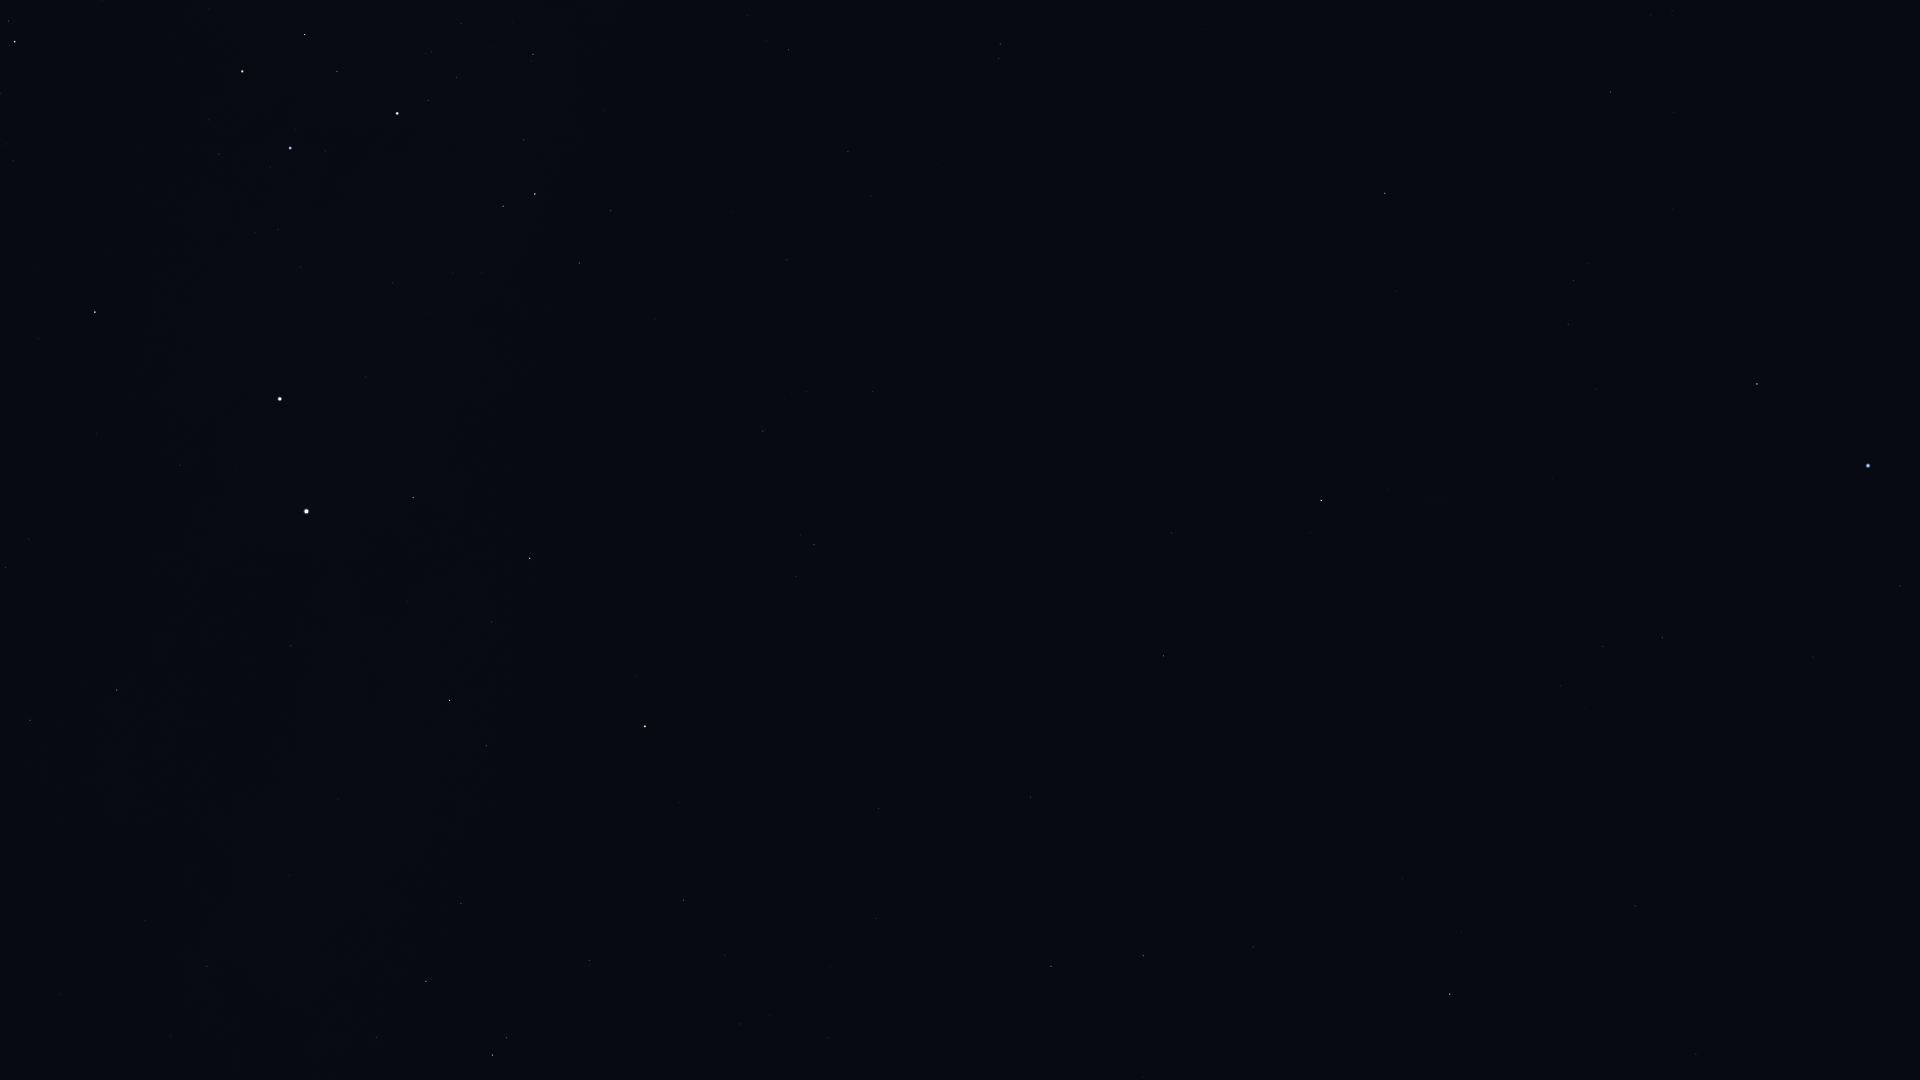

The data file committed next to this chart (first rows):
Star_ID, Name, X, Y
1599, HIP 1599, 1603, 646
2021, HIP 2021, 1321, 500
2484, HIP 2484, 1662, 638
5348, Wurren, 1900, 586
5529, Emiw, 1618, 506
7588, Achernar, 1868, 466
9236, HIP 9236, 1757, 384
11001, HIP 11001, 1568, 324
12394, HIP 12394, 1573, 281
14240, HIP 14240, 1782, 166
17440, HIP 17440, 1610, 92
17678, HIP 17678, 1385, 193
18597, HIP 18597, 1672, 11
21949, HIP 21949, 1396, 56
25918, HIP 25918, 1236, 97
26380, Bubup, 1270, 37
37284, Ceibo, 1054, 78
40702, HIP 40702, 1000, 44
51839, HIP 51839, 848, 151
57363, HIP 57363, 533, 54
59747, Imai, 305, 35
60000, HIP 60000, 787, 260
60260, Ginan, 337, 71
60644, Tupã, 421, 120
60718, Acrux, 397, 113
61084, Gacrux, 242, 71
61199, HIP 61199, 611, 211
61585, HIP 61585, 535, 194
62322, HIP 62322, 503, 206
62434, Mimosa, 290, 148
66657, HIP 66657, 95, 312
68702, Hadar, 280, 399
70638, HIP 70638, 873, 392
71536, HIP 71536, 6, 567
71680, Men, 1316, 76
71681, Toliman, 306, 511
71683, Rigil Kentaurus, 306, 511
71908, HIP 71908, 413, 497
72370, HIP 72370, 763, 431
74395, HIP 74395, 117, 690
74824, HIP 74824, 291, 646
74946, HIP 74946, 530, 558
75323, HIP 75323, 311, 659
76351, Karaka, 807, 473
77952, HIP 77952, 450, 700
78639, HIP 78639, 145, 920
79509, HIP 79509, 289, 875
80000, HIP 80000, 207, 966
80582, HIP 80582, 171, 1035
81065, HIP 81065, 814, 545
81852, HIP 81852, 796, 576
82273, Atria, 645, 726
82363, HIP 82363, 461, 903
83081, HIP 83081, 426, 981
85258, HIP 85258, 492, 1055
85267, HIP 85267, 506, 1038
85727, HIP 85727, 589, 960
86929, HIP 86929, 684, 900
88866, HIP 88866, 725, 955
90098, HIP 90098, 739, 1024
... 14 more rows
